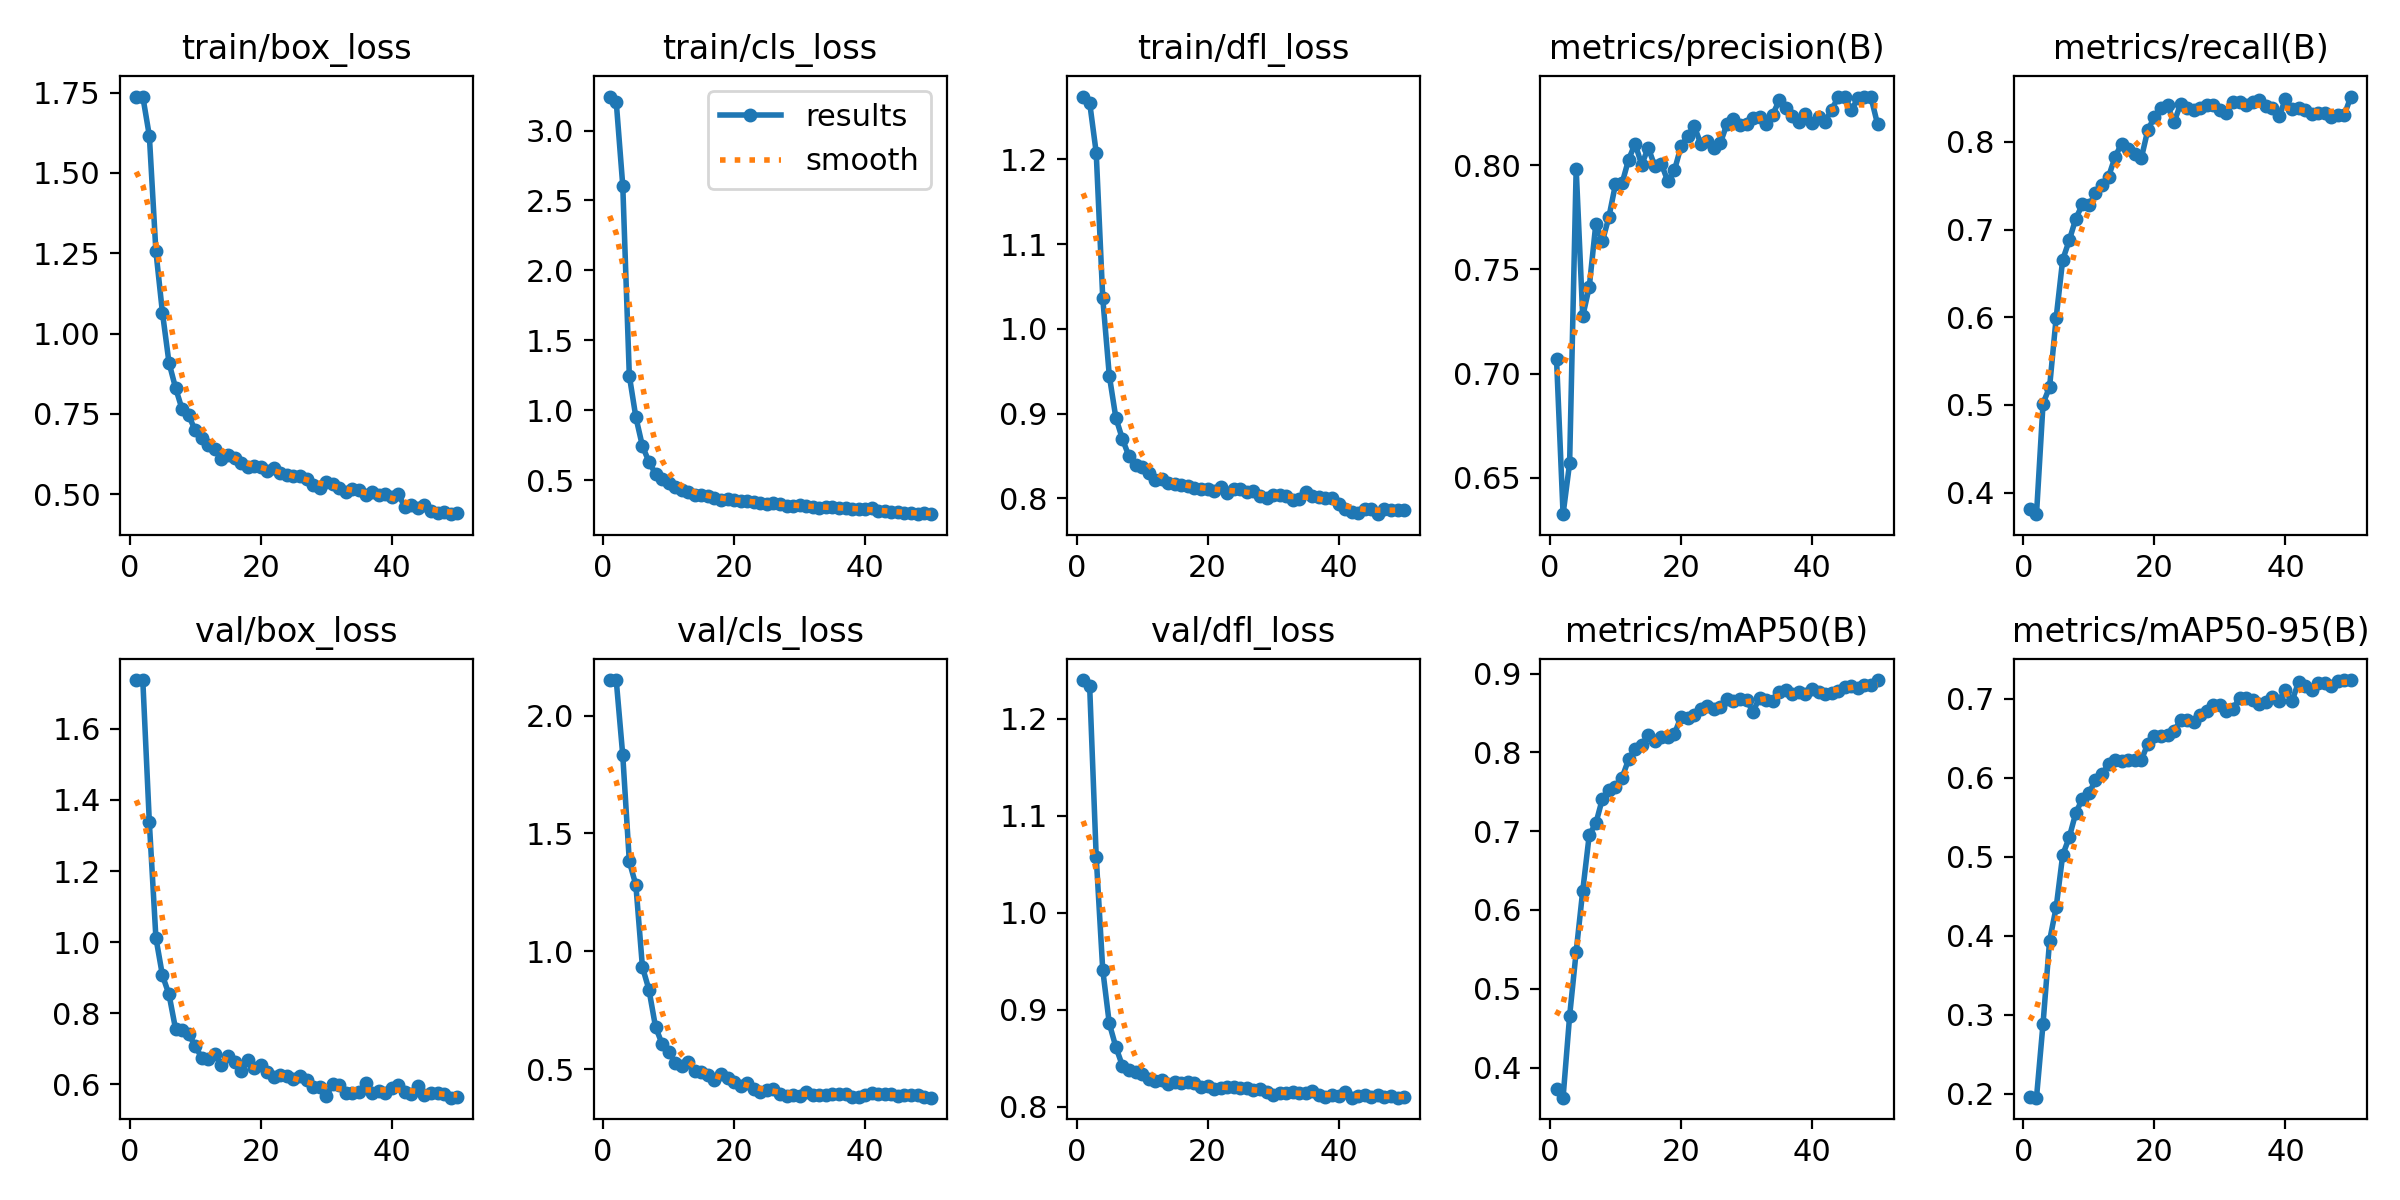

The data file committed next to this chart (first rows):
epoch, time, train/box_loss, train/cls_loss, train/dfl_loss, metrics/precision(B), metrics/recall(B), metrics/mAP50(B), metrics/mAP50-95(B), val/box_loss, val/cls_loss, val/dfl_loss, lr/pg0, lr/pg1, lr/pg2
1, 11.19, 1.737, 3.243, 1.274, 0.7071, 0.3817, 0.3722, 0.1959, 1.737, 2.15, 1.24, 6e-05, 6e-05, 6e-05
2, 18.77, 1.738, 3.206, 1.267, 0.6326, 0.3754, 0.3617, 0.1948, 1.737, 2.151, 1.234, 0.0001372, 0.0001372, 0.0001372
3, 22.23, 1.615, 2.605, 1.208, 0.6571, 0.5016, 0.4654, 0.2886, 1.337, 1.831, 1.058, 0.0002113, 0.0002113, 0.0002113
4, 25.23, 1.256, 1.247, 1.036, 0.7983, 0.5205, 0.547, 0.3939, 1.012, 1.381, 0.9411, 0.0002822, 0.0002822, 0.0002822
5, 27.87, 1.065, 0.951, 0.9448, 0.7275, 0.5994, 0.6243, 0.4357, 0.9062, 1.281, 0.8859, 0.0003499, 0.0003499, 0.0003499
6, 30.53, 0.9094, 0.7445, 0.8951, 0.7416, 0.6656, 0.6955, 0.5021, 0.8528, 0.933, 0.8617, 0.0004145, 0.0004145, 0.0004145
7, 33.4, 0.8313, 0.6329, 0.8701, 0.7718, 0.6877, 0.7098, 0.5247, 0.7556, 0.8363, 0.8424, 0.0004758, 0.0004758, 0.0004758
8, 36.13, 0.7647, 0.5447, 0.8497, 0.7634, 0.7124, 0.7411, 0.5554, 0.7526, 0.679, 0.8374, 0.0005341, 0.0005341, 0.0005341
9, 38.94, 0.7461, 0.5107, 0.8395, 0.7752, 0.7286, 0.7523, 0.5734, 0.7407, 0.6068, 0.8354, 0.0005891, 0.0005891, 0.0005891
10, 41.69, 0.6987, 0.4797, 0.8374, 0.7909, 0.7277, 0.7567, 0.5807, 0.7082, 0.5736, 0.8337, 0.000641, 0.000641, 0.000641
11, 44.37, 0.6749, 0.4535, 0.8298, 0.7912, 0.7412, 0.7678, 0.5967, 0.6739, 0.5264, 0.8283, 0.0006897, 0.0006897, 0.0006897
12, 47.16, 0.6532, 0.4277, 0.8217, 0.8026, 0.7508, 0.791, 0.6048, 0.6711, 0.512, 0.8268, 0.0007353, 0.0007353, 0.0007353
13, 49.86, 0.6421, 0.4145, 0.8225, 0.8103, 0.7602, 0.8045, 0.617, 0.6841, 0.529, 0.8279, 0.0007776, 0.0007776, 0.0007776
14, 52.64, 0.6087, 0.3964, 0.818, 0.8002, 0.7831, 0.8089, 0.622, 0.6529, 0.493, 0.8239, 0.0008169, 0.0008169, 0.0008169
15, 55.46, 0.6216, 0.3979, 0.8167, 0.8084, 0.7981, 0.8224, 0.6209, 0.6781, 0.4861, 0.8258, 0.0008529, 0.0008529, 0.0008529
16, 58.29, 0.6128, 0.3892, 0.816, 0.7995, 0.7925, 0.8148, 0.6224, 0.662, 0.4741, 0.8245, 0.0008858, 0.0008858, 0.0008858
17, 61.12, 0.5969, 0.3742, 0.8147, 0.8007, 0.7856, 0.82, 0.6231, 0.6385, 0.4517, 0.8255, 0.0009155, 0.0009155, 0.0009155
18, 63.81, 0.5859, 0.3623, 0.8121, 0.7921, 0.7814, 0.8192, 0.6224, 0.6686, 0.4796, 0.8248, 0.000942, 0.000942, 0.000942
19, 66.51, 0.5878, 0.3645, 0.8116, 0.7975, 0.8139, 0.8237, 0.6433, 0.6446, 0.4638, 0.8207, 0.0009654, 0.0009654, 0.0009654
20, 69.26, 0.5845, 0.3565, 0.8108, 0.8089, 0.8281, 0.8449, 0.6535, 0.6531, 0.4463, 0.8209, 0.0009856, 0.0009856, 0.0009856
21, 72.04, 0.5715, 0.3548, 0.809, 0.8138, 0.8391, 0.8439, 0.6531, 0.634, 0.427, 0.8186, 0.001003, 0.001003, 0.001003
22, 74.8, 0.5819, 0.3558, 0.8129, 0.8189, 0.8417, 0.8477, 0.6538, 0.619, 0.4417, 0.8196, 0.001017, 0.001017, 0.001017
23, 77.53, 0.5676, 0.3463, 0.8064, 0.8104, 0.8222, 0.8554, 0.6596, 0.6259, 0.415, 0.8207, 0.001027, 0.001027, 0.001027
24, 80.33, 0.5612, 0.3385, 0.8105, 0.8118, 0.8435, 0.8595, 0.673, 0.6235, 0.401, 0.8202, 0.001035, 0.001035, 0.001035
25, 83.06, 0.5575, 0.3335, 0.8108, 0.8084, 0.8385, 0.8548, 0.6728, 0.6158, 0.4109, 0.8197, 0.001039, 0.001039, 0.001039
26, 85.76, 0.5568, 0.3367, 0.8073, 0.8105, 0.836, 0.8574, 0.6709, 0.6219, 0.4172, 0.8193, 0.00101, 0.00101, 0.00101
27, 88.53, 0.5485, 0.3312, 0.8085, 0.8196, 0.8391, 0.868, 0.6802, 0.6133, 0.3954, 0.8168, 0.0009704, 0.0009704, 0.0009704
28, 91.27, 0.5302, 0.3201, 0.8028, 0.8223, 0.8423, 0.8648, 0.6844, 0.5919, 0.3845, 0.8179, 0.0009308, 0.0009308, 0.0009308
29, 94, 0.5211, 0.3188, 0.801, 0.8194, 0.8423, 0.8678, 0.6925, 0.5927, 0.3917, 0.8154, 0.0008912, 0.0008912, 0.0008912
30, 96.72, 0.539, 0.321, 0.8034, 0.8195, 0.836, 0.8662, 0.6925, 0.5674, 0.3863, 0.8118, 0.0008516, 0.0008516, 0.0008516
31, 99.45, 0.5312, 0.3197, 0.8036, 0.8224, 0.8325, 0.8518, 0.6848, 0.5996, 0.4011, 0.8146, 0.000812, 0.000812, 0.000812
32, 102.1, 0.5193, 0.3116, 0.8029, 0.8231, 0.8454, 0.8697, 0.6877, 0.5973, 0.3906, 0.814, 0.0007724, 0.0007724, 0.0007724
33, 104.8, 0.5067, 0.3042, 0.7982, 0.8198, 0.8454, 0.8665, 0.7012, 0.5747, 0.3919, 0.8153, 0.0007328, 0.0007328, 0.0007328
34, 107.6, 0.5151, 0.3093, 0.7991, 0.8243, 0.8423, 0.8658, 0.7007, 0.575, 0.3907, 0.814, 0.0006932, 0.0006932, 0.0006932
35, 110.3, 0.5121, 0.3086, 0.8076, 0.8311, 0.8454, 0.8764, 0.6992, 0.5783, 0.3943, 0.8138, 0.0006536, 0.0006536, 0.0006536
36, 112.9, 0.4972, 0.2997, 0.8027, 0.8275, 0.8473, 0.8799, 0.6931, 0.6038, 0.3947, 0.8161, 0.000614, 0.000614, 0.000614
37, 115.7, 0.5077, 0.3018, 0.802, 0.8238, 0.8406, 0.8741, 0.6959, 0.5762, 0.3935, 0.8117, 0.0005744, 0.0005744, 0.0005744
38, 118.4, 0.4974, 0.2965, 0.8, 0.8206, 0.8391, 0.8773, 0.7028, 0.5806, 0.3815, 0.8099, 0.0005348, 0.0005348, 0.0005348
39, 121.1, 0.5013, 0.2973, 0.8004, 0.8244, 0.8293, 0.8743, 0.6978, 0.5754, 0.3815, 0.8118, 0.0004952, 0.0004952, 0.0004952
40, 123.7, 0.4905, 0.2958, 0.793, 0.8201, 0.8485, 0.8802, 0.7109, 0.5896, 0.3893, 0.8114, 0.0004556, 0.0004556, 0.0004556
41, 147.9, 0.5002, 0.3031, 0.7877, 0.8232, 0.8371, 0.8771, 0.6968, 0.5991, 0.3997, 0.8149, 0.000416, 0.000416, 0.000416
42, 150.7, 0.4611, 0.2817, 0.7844, 0.8208, 0.8391, 0.874, 0.7215, 0.5791, 0.3949, 0.8094, 0.0003764, 0.0003764, 0.0003764
43, 153.3, 0.4681, 0.2805, 0.7832, 0.8266, 0.836, 0.8753, 0.7158, 0.5736, 0.3921, 0.8113, 0.0003368, 0.0003368, 0.0003368
44, 155.9, 0.4567, 0.2735, 0.7872, 0.8326, 0.8317, 0.8781, 0.7116, 0.5943, 0.3924, 0.8119, 0.0002972, 0.0002972, 0.0002972
45, 158.6, 0.4662, 0.2767, 0.7873, 0.8329, 0.8328, 0.8836, 0.7198, 0.5709, 0.3863, 0.8098, 0.0002576, 0.0002576, 0.0002576
46, 161.1, 0.4468, 0.2676, 0.7813, 0.8264, 0.8328, 0.8838, 0.7201, 0.5763, 0.3885, 0.8118, 0.000218, 0.000218, 0.000218
47, 163.7, 0.442, 0.2648, 0.787, 0.832, 0.8282, 0.8818, 0.7157, 0.5762, 0.3915, 0.8103, 0.0001784, 0.0001784, 0.0001784
48, 166.3, 0.4437, 0.2627, 0.7863, 0.8326, 0.8313, 0.8861, 0.723, 0.5727, 0.3895, 0.8108, 0.0001388, 0.0001388, 0.0001388
49, 169, 0.4383, 0.2637, 0.7866, 0.8325, 0.8312, 0.8853, 0.7234, 0.5622, 0.3817, 0.8095, 9.92e-05, 9.92e-05, 9.92e-05
50, 171.8, 0.4407, 0.2582, 0.7864, 0.8197, 0.8517, 0.8919, 0.7239, 0.5653, 0.3786, 0.8099, 5.96e-05, 5.96e-05, 5.96e-05
